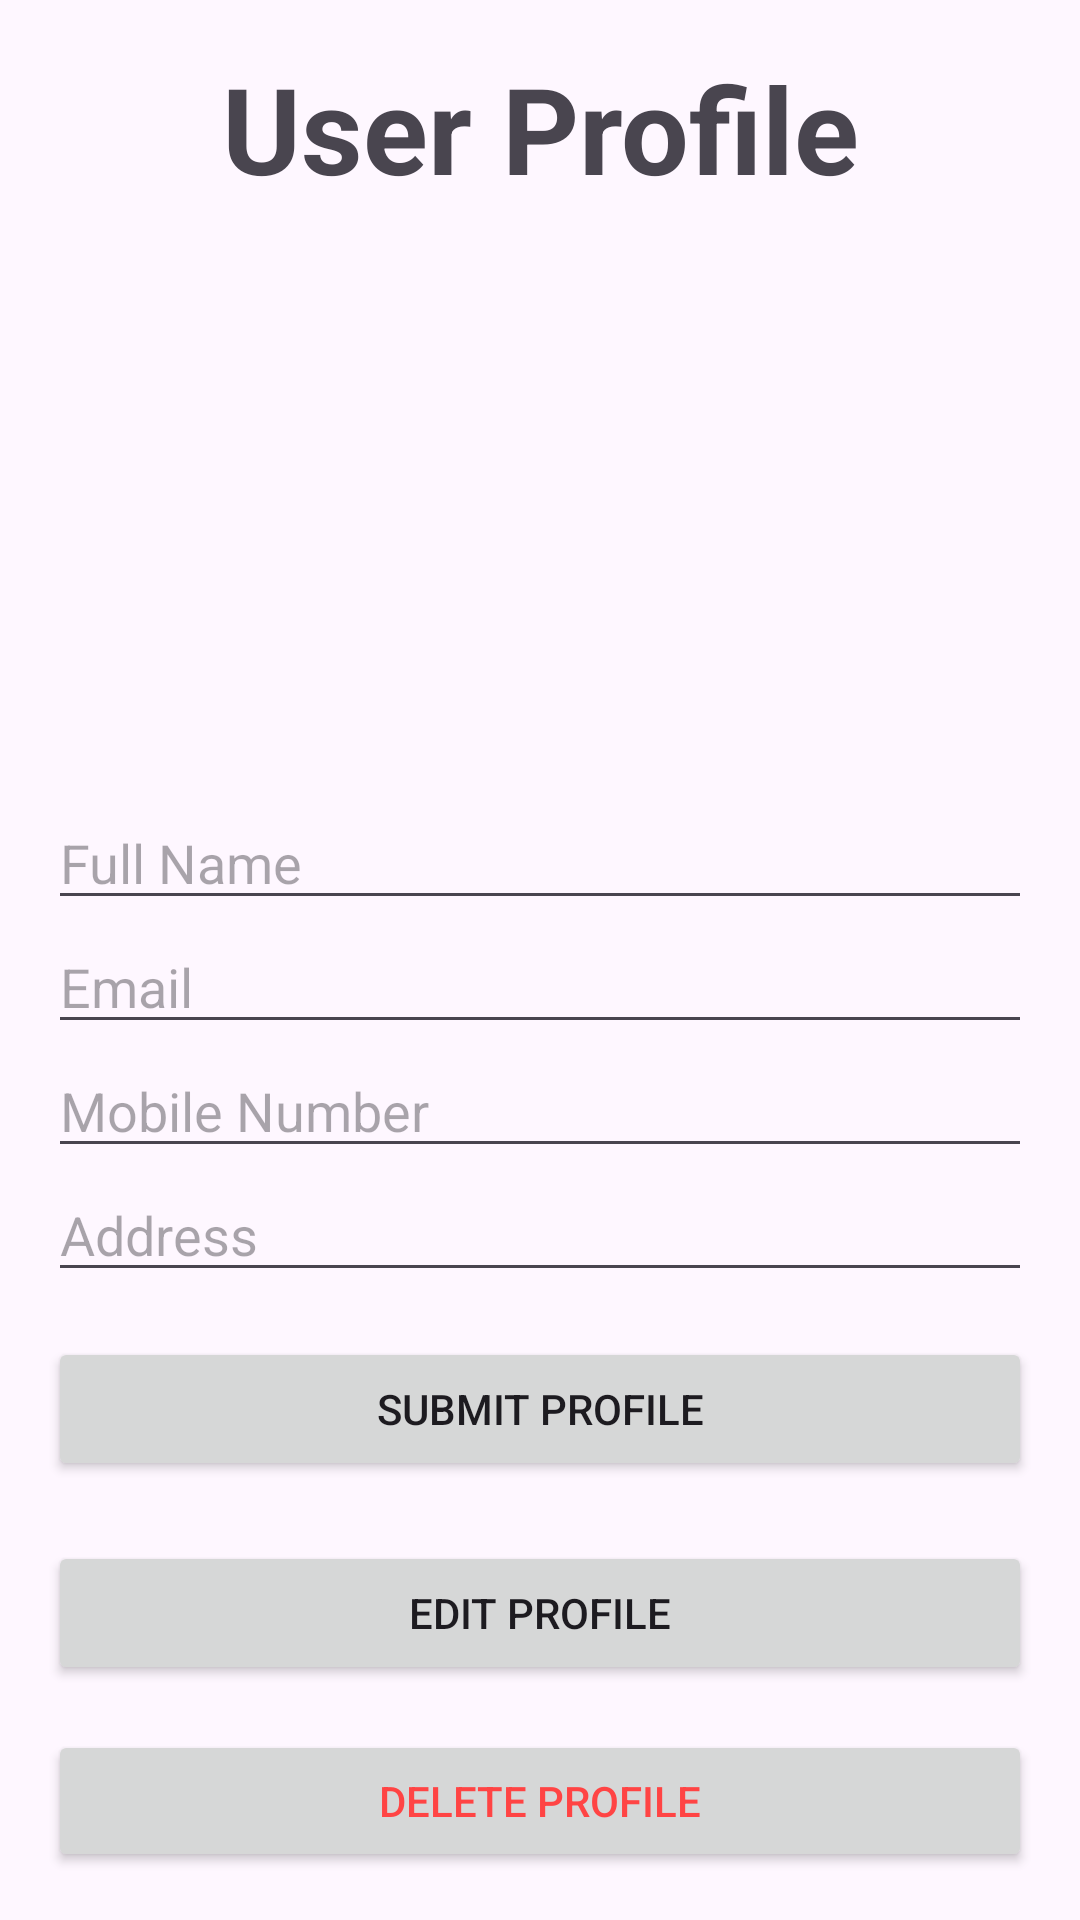

This screen was rendered from an Android layout file. Write that file and the resources it references.
<!-- AndroidManifest.xml: application theme Theme.FITBUDDY -->
<!-- res/layout/activity_userprofile.xml -->
<?xml version="1.0" encoding="utf-8"?>
<LinearLayout
    xmlns:android="http://schemas.android.com/apk/res/android"
    android:layout_width="match_parent"
    android:layout_height="match_parent"
    android:orientation="vertical"
    android:padding="16dp"
    android:gravity="center_horizontal">

    <TextView
        android:id="@+id/tv_title"
        android:layout_width="match_parent"
        android:layout_height="wrap_content"
        android:text="User Profile"
        android:textSize="40sp"
        android:textStyle="bold"
        android:gravity="center"
        android:paddingBottom="16dp"/>

    
    <ImageView
        android:id="@+id/profile_image"
        android:layout_width="120dp"
        android:layout_height="120dp"
        android:layout_gravity="center"
        android:scaleType="centerCrop"
        android:background="@drawable/user"
        android:layout_marginTop="10dp"/>

    
    <EditText
        android:id="@+id/et_name"
        android:layout_width="match_parent"
        android:layout_height="wrap_content"
        android:hint="Full Name"
        android:inputType="text"
        android:layout_marginTop="50dp"/>

    
    <EditText
        android:id="@+id/et_email"
        android:layout_width="match_parent"
        android:layout_height="wrap_content"
        android:hint="Email"
        android:inputType="textEmailAddress"/>

    
    <EditText
        android:id="@+id/et_mobile"
        android:layout_width="match_parent"
        android:layout_height="wrap_content"
        android:hint="Mobile Number"
        android:inputType="phone"/>

    
    <EditText
        android:id="@+id/et_address"
        android:layout_width="match_parent"
        android:layout_height="wrap_content"
        android:hint="Address"
        android:inputType="textPostalAddress"/>

    


    

    <Button
        android:id="@+id/btn_submit"
        android:layout_width="match_parent"
        android:layout_height="wrap_content"
        android:text="Submit Profile"
        android:layout_marginTop="15dp"/>

    <Button
        android:id="@+id/btn_edit"
        android:layout_width="match_parent"
        android:layout_height="wrap_content"
        android:text="Edit Profile"
        android:layout_marginTop="20dp"/>



    <Button
        android:id="@+id/btn_delete"
        android:layout_width="match_parent"
        android:layout_height="wrap_content"
        android:text="Delete Profile"
        android:textColor="@android:color/holo_red_light"
        android:layout_marginTop="15dp"/>

</LinearLayout>
<!-- resources referenced by this layout -->
<resources>
  <style name="Theme.FITBUDDY" parent="Base.Theme.FITBUDDY" />
  <style name="Base.Theme.FITBUDDY" parent="Theme.Material3.DayNight.NoActionBar">
          
          
      </style>
</resources>
